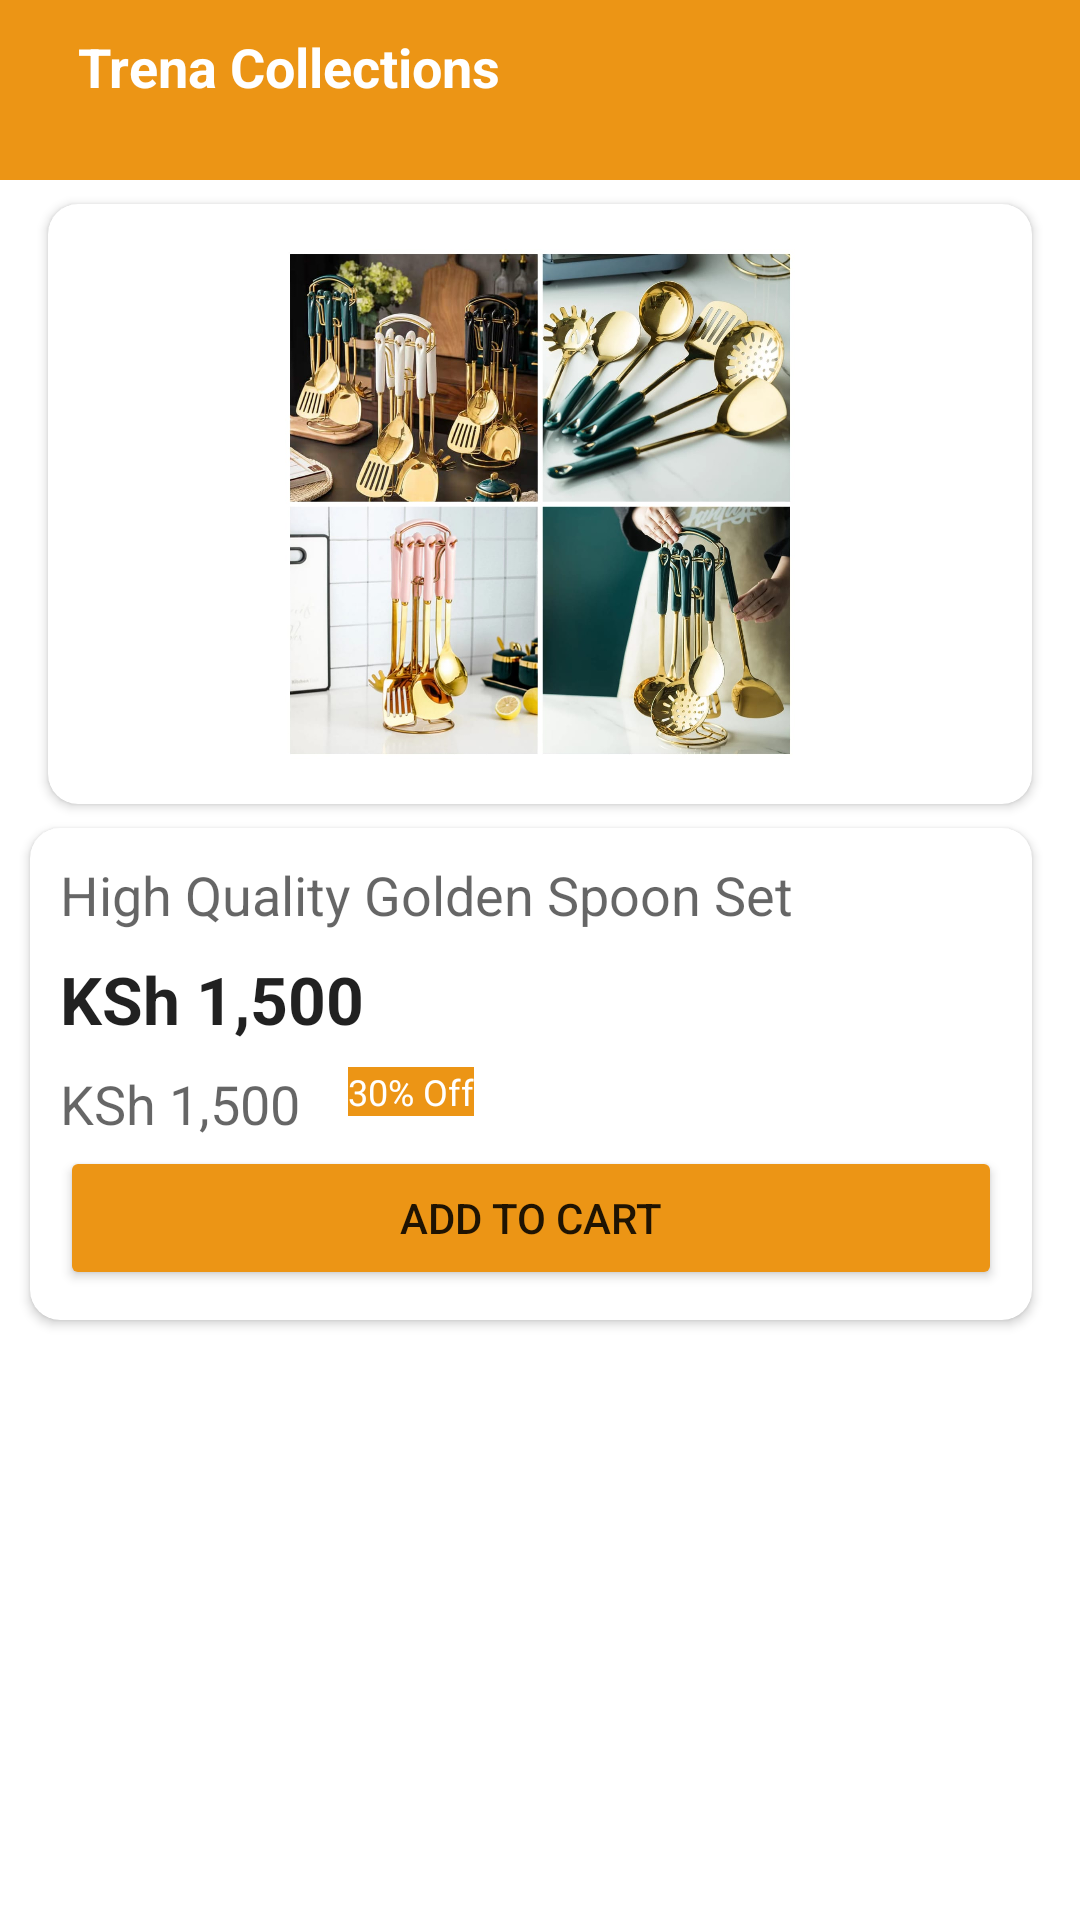

Android layout source for this screen:
<!-- AndroidManifest.xml: application theme Theme.LetsGoShopping -->
<!-- res/layout/activity_item_details.xml -->
<?xml version="1.0" encoding="utf-8"?>
<androidx.core.widget.NestedScrollView
    xmlns:android="http://schemas.android.com/apk/res/android"
    xmlns:app="http://schemas.android.com/apk/res-auto"
    xmlns:tools="http://schemas.android.com/tools"
    android:layout_width="match_parent"
    android:layout_height="match_parent"
    tools:context=".ItemDetailsActivity">


    <androidx.constraintlayout.widget.ConstraintLayout
        android:layout_width="match_parent"
        android:layout_height="match_parent">

        <com.google.android.material.appbar.AppBarLayout
            android:id="@+id/appBarLayout"
            android:layout_width="match_parent"
            android:layout_height="wrap_content"
            android:background="#EC9515"
            app:layout_constraintEnd_toEndOf="parent"
            app:layout_constraintStart_toStartOf="parent"
            app:layout_constraintTop_toTopOf="parent">

            <RelativeLayout
                android:layout_width="match_parent"
                android:layout_height="wrap_content"
                android:padding="10dp">

                <androidx.appcompat.widget.AppCompatTextView
                    android:id="@+id/title"
                    android:layout_width="wrap_content"
                    android:layout_height="wrap_content"
                    android:layout_marginLeft="16dp"
                    android:text="Trena Collections"
                    android:textAppearance="@style/TextAppearance.AppCompat.Medium"
                    android:textColor="@color/white"
                    android:textStyle="bold" />

                <ImageView
                    android:id="@+id/shopping_cart"
                    android:layout_width="40dp"
                    android:layout_height="40dp"
                    android:layout_alignParentRight="true"
                    android:layout_gravity="center"
                    android:src="@drawable/ic_baseline_shopping_cart_24" />

                <TextView
                    android:id="@+id/cart_badge"
                    android:layout_width="20dp"
                    android:layout_height="20dp"
                    android:layout_alignParentRight="true"
                    android:background="@drawable/badge_background"
                    android:gravity="center"
                    android:visibility="invisible"
                    android:textColor="@android:color/white"
                    android:textSize="10sp" />
            </RelativeLayout>

        </com.google.android.material.appbar.AppBarLayout>

        <RelativeLayout
            android:layout_width="match_parent"
            android:layout_height="wrap_content"
            app:layout_constraintEnd_toEndOf="parent"
            app:layout_constraintStart_toStartOf="parent"
            app:layout_constraintTop_toBottomOf="@id/appBarLayout">

            <androidx.cardview.widget.CardView
                android:id="@+id/card1"
                android:layout_width="match_parent"
                android:layout_height="wrap_content"
                android:layout_marginLeft="16dp"
                android:layout_marginTop="8dp"
                android:layout_marginRight="16dp"
                android:elevation="10dp"
                app:cardCornerRadius="10dp">

                <ImageView
                    android:layout_width="match_parent"
                    android:layout_height="200dp"
                    android:id="@+id/itemImage"
                    android:padding="15dp"
                    android:src="@drawable/spoons" />
            </androidx.cardview.widget.CardView>

            <androidx.cardview.widget.CardView
                android:layout_width="match_parent"
                android:layout_height="wrap_content"
                android:layout_below="@id/card1"
                android:layout_marginLeft="10dp"
                android:layout_marginRight="16dp"
                android:layout_marginBottom="16dp"
                android:layout_marginTop="8dp"
                android:elevation="15dp"
                app:cardCornerRadius="10dp"
                app:layout_constraintEnd_toEndOf="parent"
                app:layout_constraintHorizontal_bias="1.0"
                app:layout_constraintStart_toStartOf="parent">

                <RelativeLayout
                    android:layout_width="match_parent"
                    android:layout_height="match_parent"
                    android:padding="10dp">

                    <TextView
                        android:id="@+id/itemName"
                        android:layout_width="wrap_content"
                        android:layout_height="wrap_content"
                        android:text="High Quality Golden Spoon Set"
                        android:textAppearance="@style/TextAppearance.AppCompat.Medium" />

                    <TextView
                        android:id="@+id/itemPrice"
                        android:layout_width="wrap_content"
                        android:layout_height="wrap_content"
                        android:layout_below="@id/itemName"
                        android:layout_marginTop="8dp"
                        android:text="KSh 1,500"
                        android:textAppearance="@style/TextAppearance.AppCompat.Large"
                        android:textStyle="bold" />

                    <TextView
                        android:id="@+id/itemOldPrice"
                        android:layout_width="wrap_content"
                        android:layout_height="wrap_content"
                        android:layout_below="@id/itemPrice"
                        android:layout_marginTop="8dp"
                        android:text="KSh 1,500"
                        android:textAppearance="@style/TextAppearance.AppCompat.Medium" />

                    <TextView
                        android:id="@+id/percentCut"
                        android:layout_width="wrap_content"
                        android:layout_height="wrap_content"
                        android:layout_below="@id/itemPrice"
                        android:layout_marginLeft="16dp"
                        android:layout_marginTop="8dp"
                        android:layout_toRightOf="@id/itemOldPrice"
                        android:background="#EC9515"
                        android:text="30% Off"
                        android:textAppearance="@style/TextAppearance.AppCompat.Medium"
                        android:textColor="@color/white"
                        android:textSize="12sp" />

                    <Button
                        android:id="@+id/add_to_cart"
                        android:layout_width="match_parent"
                        android:layout_height="wrap_content"
                        android:layout_below="@id/percentCut"
                        android:layout_marginTop="10dp"
                        android:backgroundTint="#EC9515"
                        android:text="ADD TO CART" />

                </RelativeLayout>

            </androidx.cardview.widget.CardView>

        </RelativeLayout>

    </androidx.constraintlayout.widget.ConstraintLayout>

</androidx.core.widget.NestedScrollView>
<!-- resources referenced by this layout -->
<resources>
  <color name="white">#FFFFFFFF</color>
  <!-- drawable spoons: jpg bitmap (drawable-v24, 194701 bytes) -->
  <style name="Theme.LetsGoShopping" parent="Theme.MaterialComponents.DayNight.NoActionBar">
          
          <item name="colorPrimary">@color/main</item>
          <item name="colorPrimaryVariant">@color/main</item>
          <item name="colorOnPrimary">@color/white</item>
          
          <item name="colorSecondary">@color/teal_200</item>
          <item name="colorSecondaryVariant">@color/teal_700</item>
          <item name="colorOnSecondary">@color/black</item>
          
          <item name="android:statusBarColor" tools:targetApi="l">?attr/colorPrimaryVariant</item>
          
      </style>
  <color name="main">#1d2951</color>
  <color name="teal_200">#FF03DAC5</color>
  <color name="teal_700">#FF018786</color>
  <color name="black">#FF000000</color>
</resources>
